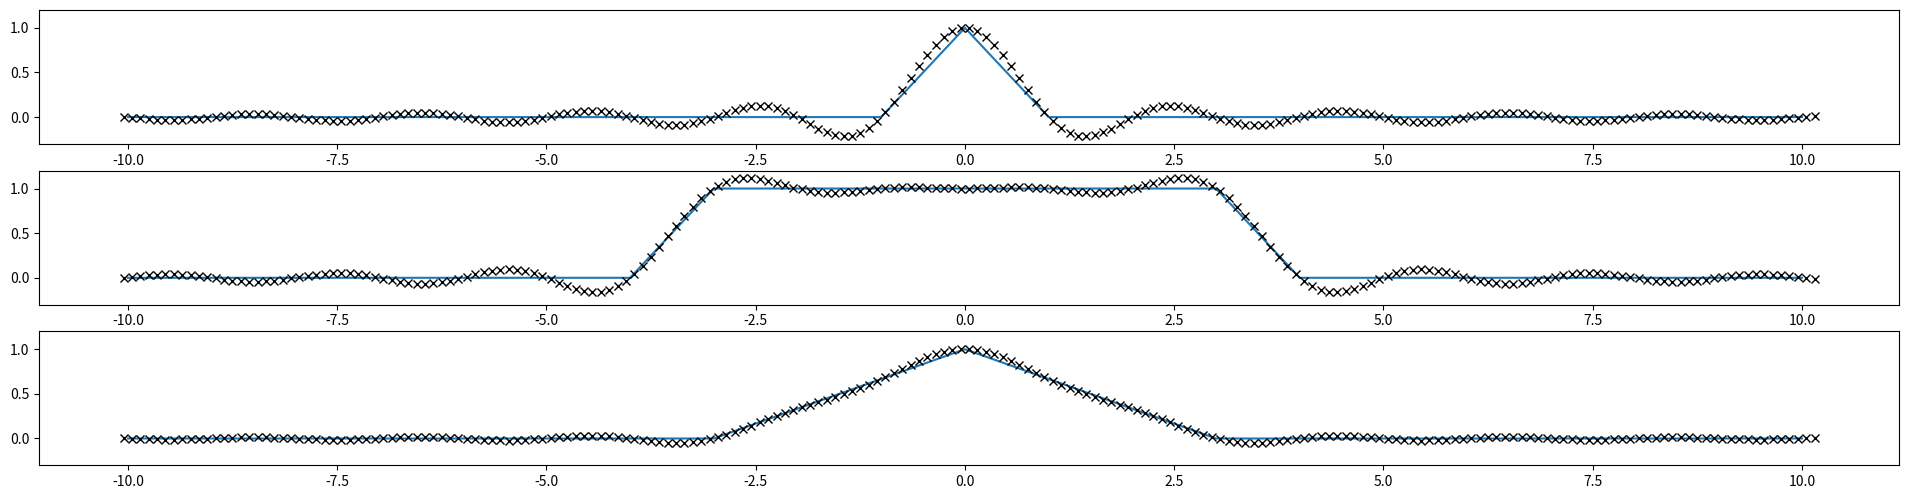

The script that saved this image:
# Python scripts for chapter two of Trefethen's 'spectral methods'
# [redacted]
import numpy as np
import matplotlib.pyplot as plt

#program 3: The band-limited interpolation (BLI)
h, xmax = (1.,10.)
x = np.arange(-xmax,xmax+h,h)#x-grid
xx= np.arange(-xmax-h/20,xmax+h/20+h/10,h/10)#Grid for plotting
fig = plt.figure(figsize =(24,8))
for plot_range in range(3): #cases for various functions to interpolate.
    if plot_range == 0:
        v= np.where(abs(x) < 1e-6,1,0) # "impulse at origin.
    elif plot_range == 1:
        v= np.where(abs(x) <=3, 1, 0) # Hat function
    elif plot_range == 2:
        v= np.where(np.maximum(0,1.-np.abs(x)/3),1,0)*(1-np.abs(x)/3) #triangle function
    plt.subplot(4,1,plot_range+1)
    plt.plot(x,v)# plot the triangle function
    p =np.zeros(len(xx))#array of zeros to add terms of BLI
    for i in range(0,len(x)):
        p =p+ v[i]*np.sin(np.pi*(xx-x[i])/h)/(np.pi*(xx-x[i])/h)# terms of BLI
    plt.plot(xx,p,'x',color='k')
    plt.ylim([-0.3,1.2])
plt.show()
